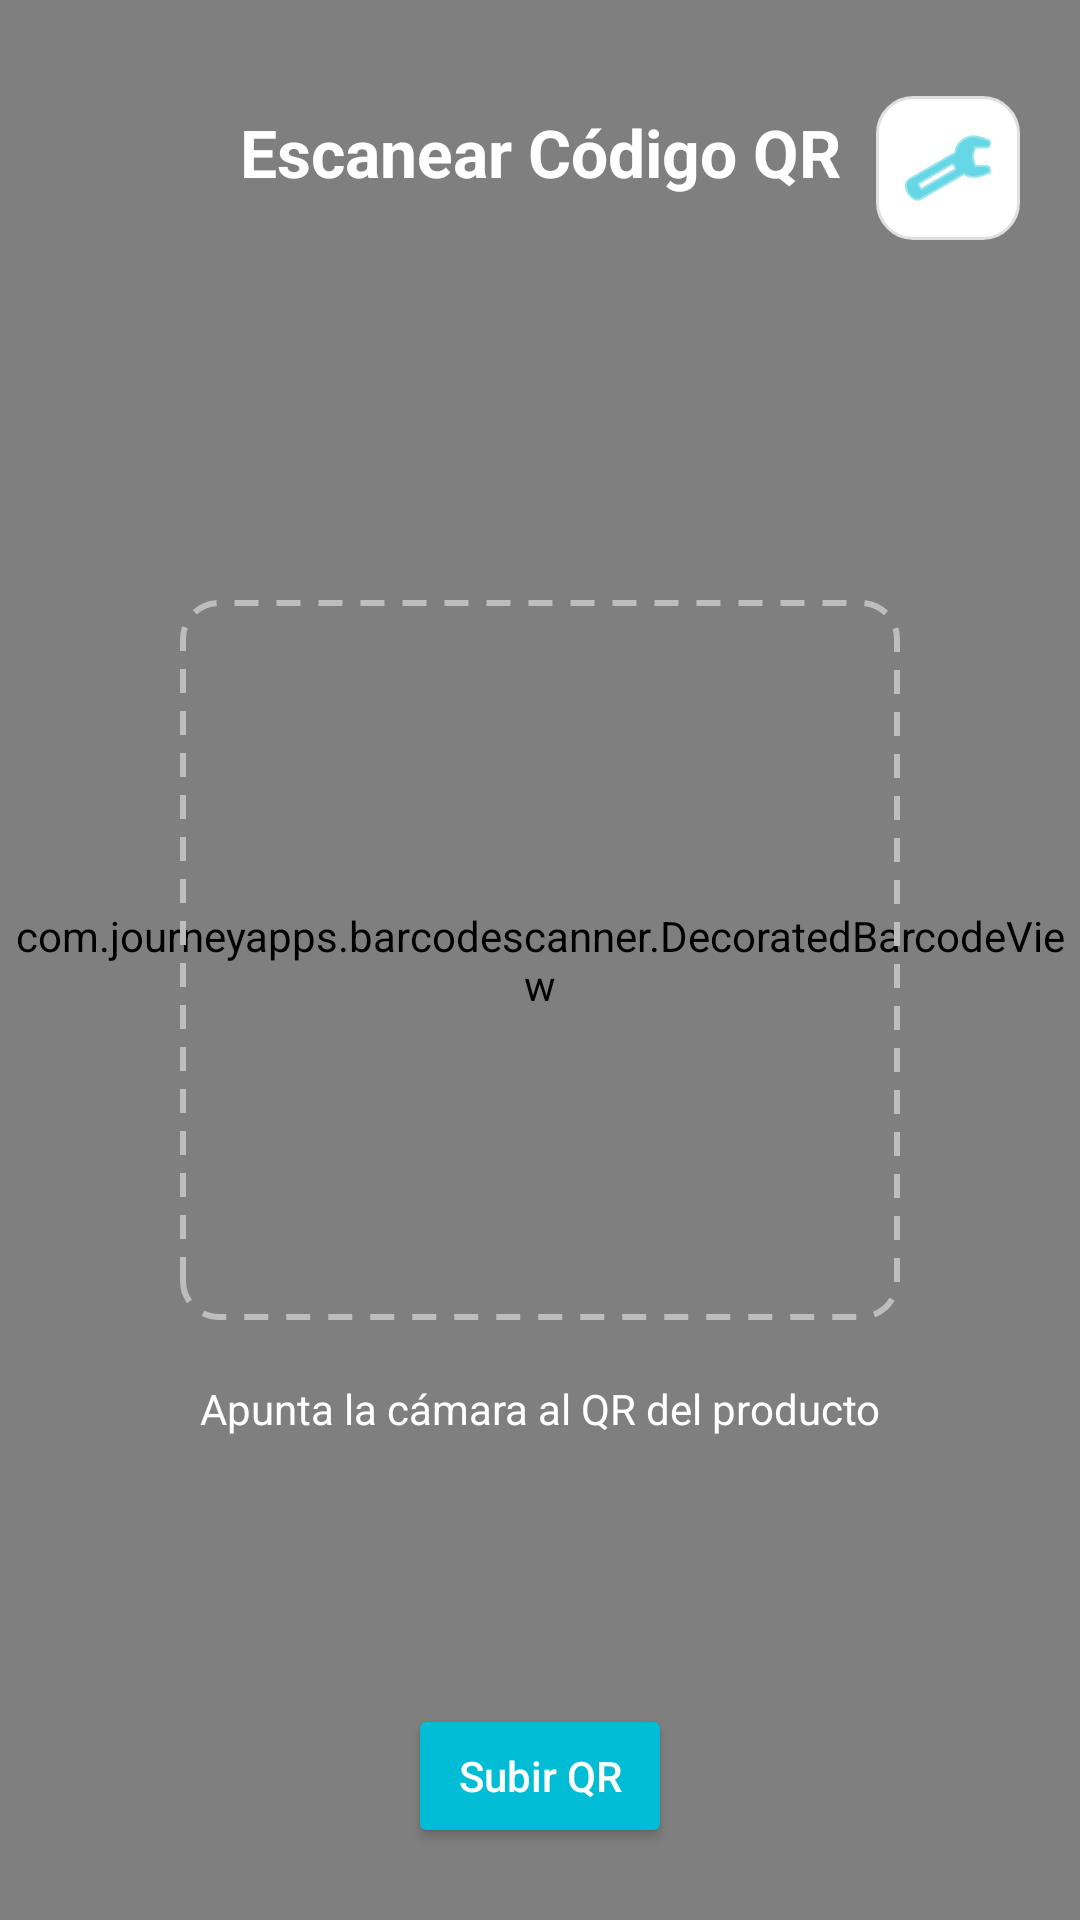

Layout XML and referenced resources for this Android screen:
<!-- AndroidManifest.xml: application theme Theme.Protrack -->
<!-- res/layout/fragment_escanear_qr.xml -->
<?xml version="1.0" encoding="utf-8"?>
<androidx.constraintlayout.widget.ConstraintLayout
    xmlns:android="http://schemas.android.com/apk/res/android"
    xmlns:app="http://schemas.android.com/apk/res-auto"
    android:layout_width="match_parent"
    android:layout_height="match_parent"
    android:background="#000000">

    <com.journeyapps.barcodescanner.DecoratedBarcodeView
        android:id="@+id/barcodeScanner"
        android:layout_width="match_parent"
        android:layout_height="match_parent" />

    <TextView
        android:id="@+id/tvTituloScanner"
        android:layout_width="wrap_content"
        android:layout_height="wrap_content"
        android:text="Escanear Código QR"
        android:textColor="#FFFFFF"
        android:textSize="22sp"
        android:textStyle="bold"
        android:layout_marginTop="36dp"
        app:layout_constraintTop_toTopOf="parent"
        app:layout_constraintStart_toStartOf="parent"
        app:layout_constraintEnd_toEndOf="parent" />

    <View
        android:id="@+id/cuadroScanner"
        android:layout_width="240dp"
        android:layout_height="240dp"
        android:background="@drawable/bg_dashed_border"
        app:layout_constraintTop_toTopOf="parent"
        app:layout_constraintBottom_toBottomOf="parent"
        app:layout_constraintStart_toStartOf="parent"
        app:layout_constraintEnd_toEndOf="parent" />

    <TextView
        android:id="@+id/tvIndicacion"
        android:layout_width="0dp"
        android:layout_height="wrap_content"
        android:text="Apunta la cámara al QR del producto"
        android:textColor="#FFFFFF"
        android:textSize="14sp"
        android:gravity="center"
        android:layout_marginHorizontal="24dp"
        android:layout_marginTop="20dp"
        app:layout_constraintTop_toBottomOf="@id/cuadroScanner"
        app:layout_constraintStart_toStartOf="parent"
        app:layout_constraintEnd_toEndOf="parent" />

    <Button
        android:id="@+id/btnSubirQr"
        android:layout_width="wrap_content"
        android:layout_height="48dp"
        android:text="Subir QR"
        android:textAllCaps="false"
        android:backgroundTint="#00BCD4"
        android:textColor="#FFFFFF"
        android:layout_marginBottom="24dp"
        app:cornerRadius="12dp"
        app:layout_constraintBottom_toBottomOf="parent"
        app:layout_constraintStart_toStartOf="parent"
        app:layout_constraintEnd_toEndOf="parent" />

    <ImageButton
        android:id="@+id/btnLinterna"
        android:layout_width="48dp"
        android:layout_height="48dp"
        android:layout_marginTop="32dp"
        android:layout_marginEnd="20dp"
        android:background="@drawable/bg_button_white_rounded_stroke"
        android:padding="12dp"
        android:src="@android:drawable/ic_menu_manage"
        app:tint="#00BCD4"
        app:layout_constraintTop_toTopOf="parent"
        app:layout_constraintEnd_toEndOf="parent" />

</androidx.constraintlayout.widget.ConstraintLayout>
<!-- resources referenced by this layout -->
<resources>
  <!-- drawable bg_button_white_rounded_stroke (drawable) -->
  <?xml version="1.0" encoding="utf-8"?>
  <shape xmlns:android="http://schemas.android.com/apk/res/android">
      <solid android:color="#FFFFFF"/>
      <corners android:radius="12dp"/>
      <stroke android:width="1dp" android:color="#E0E0E0"/>
  </shape>
  <!-- drawable bg_dashed_border (drawable) -->
  <?xml version="1.0" encoding="utf-8"?>
  <shape xmlns:android="http://schemas.android.com/apk/res/android"
      android:shape="rectangle">
  
      <solid android:color="@android:color/transparent" />
  
      <stroke
          android:width="2dp"
          android:color="#BDBDBD"
          android:dashWidth="8dp"
          android:dashGap="6dp" />
  
      <corners android:radius="12dp" />
  
  </shape>
  <style name="Theme.Protrack" parent="Base.Theme.Protrack" />
  <style name="Base.Theme.Protrack" parent="Theme.Material3.DayNight.NoActionBar">
          
          
      </style>
</resources>
